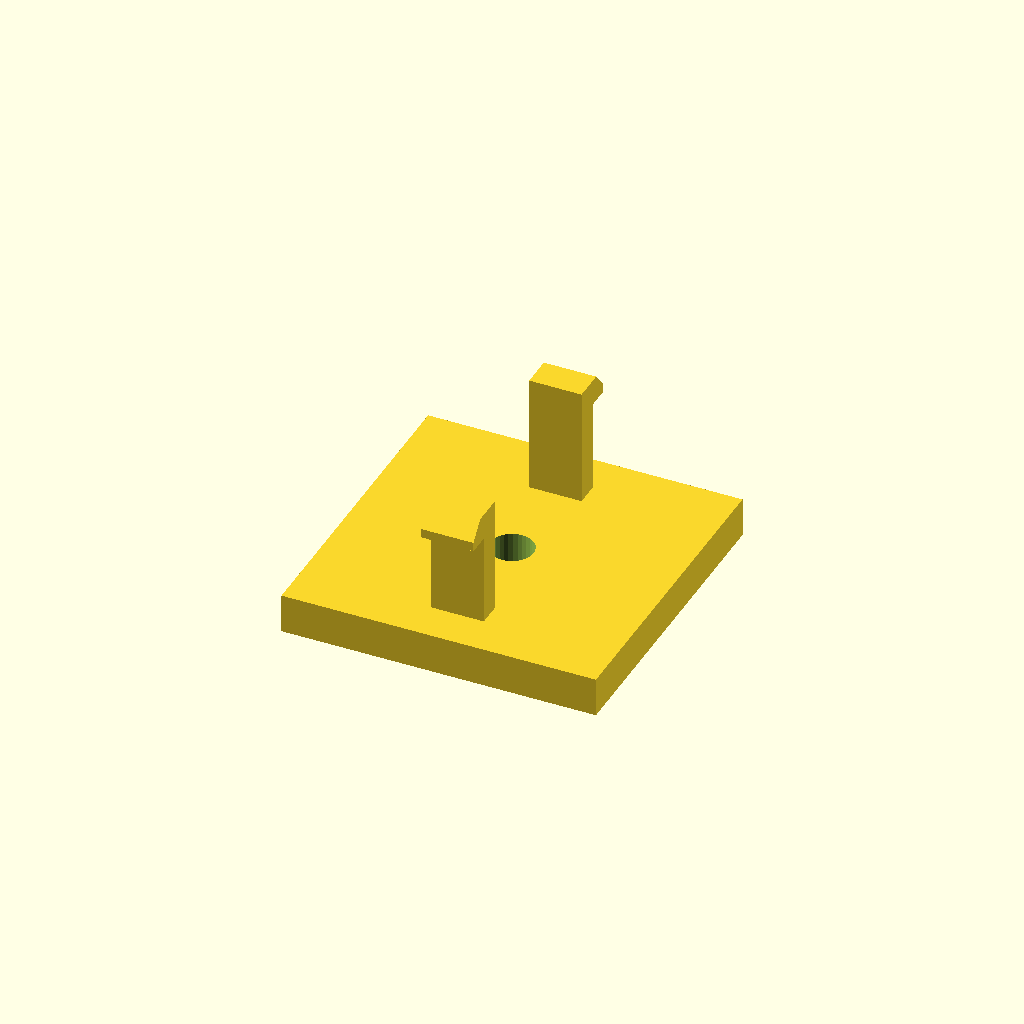
Cell 1: rendered with the file's own defaults.
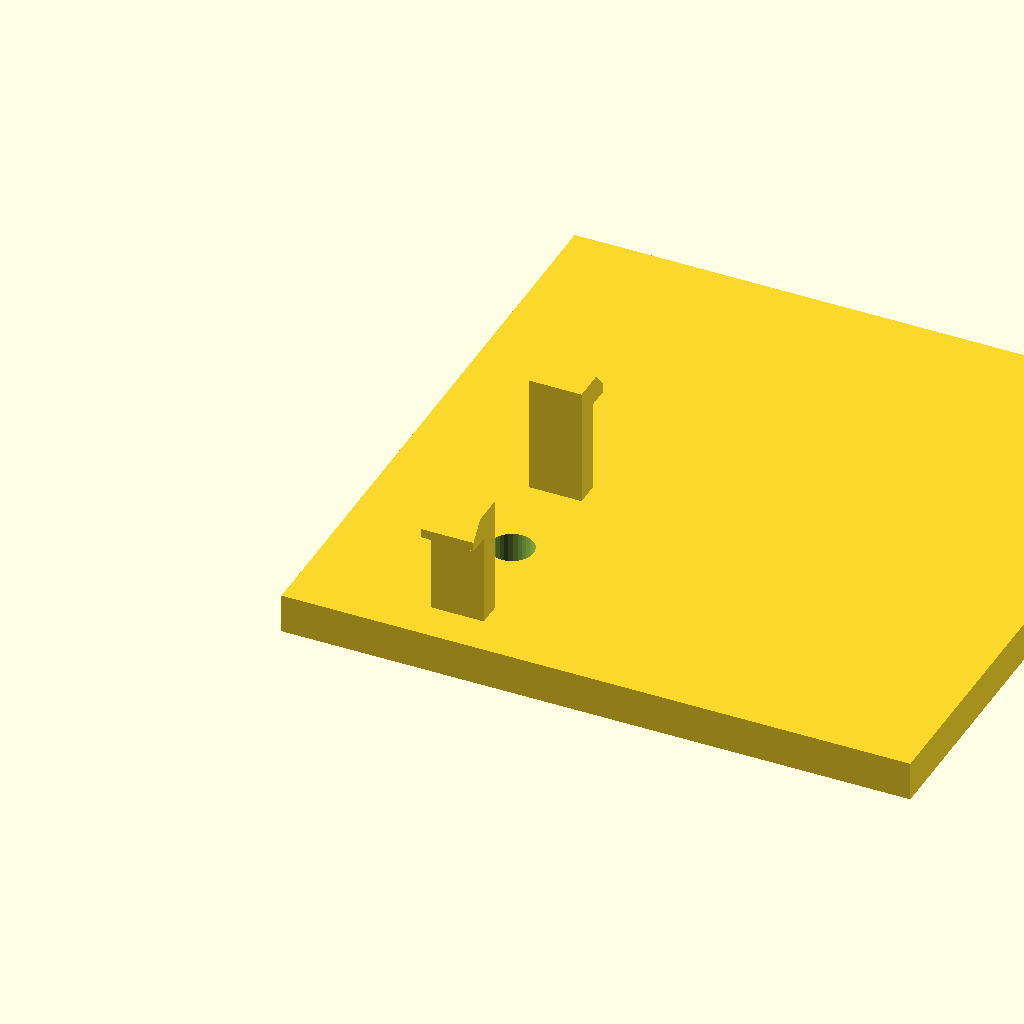
Cell 2: base_d = 96 (everything else at default).
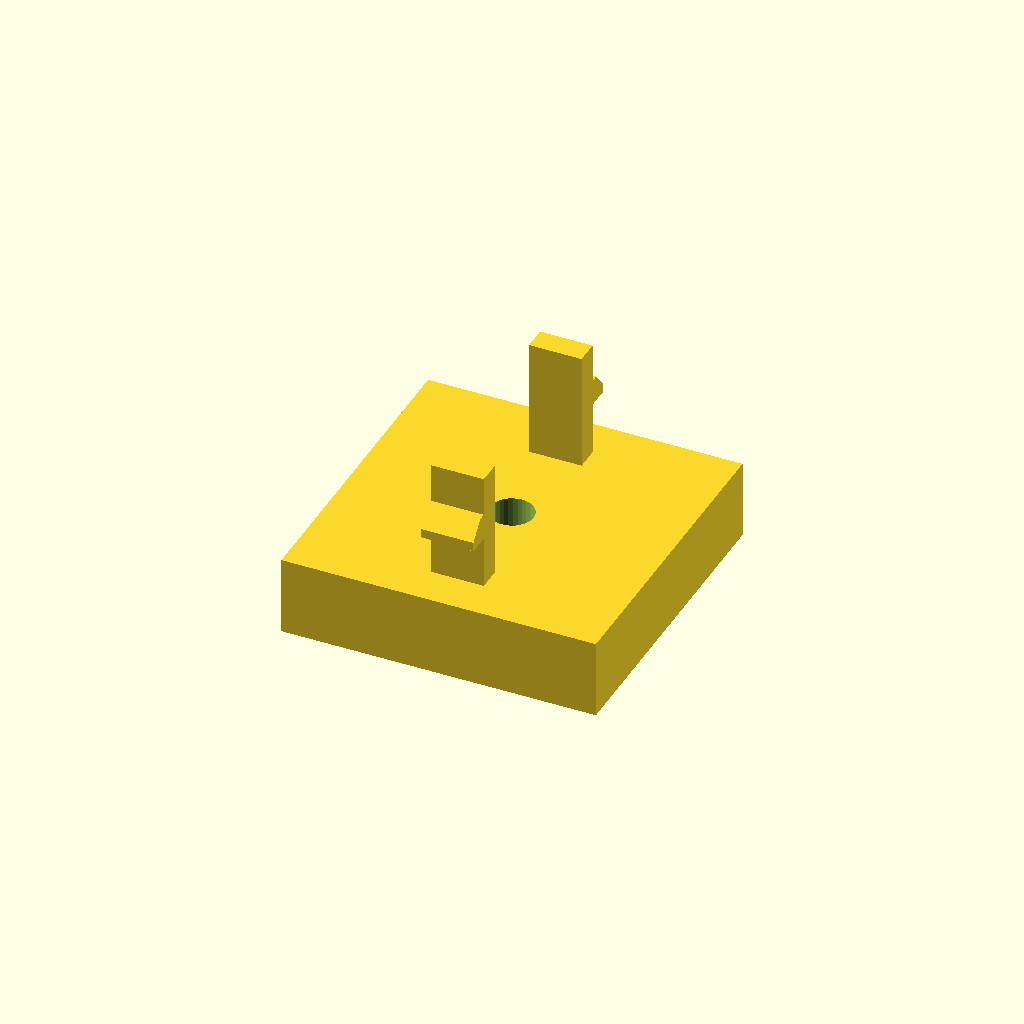
Cell 3: base_h = 12 (everything else at default).
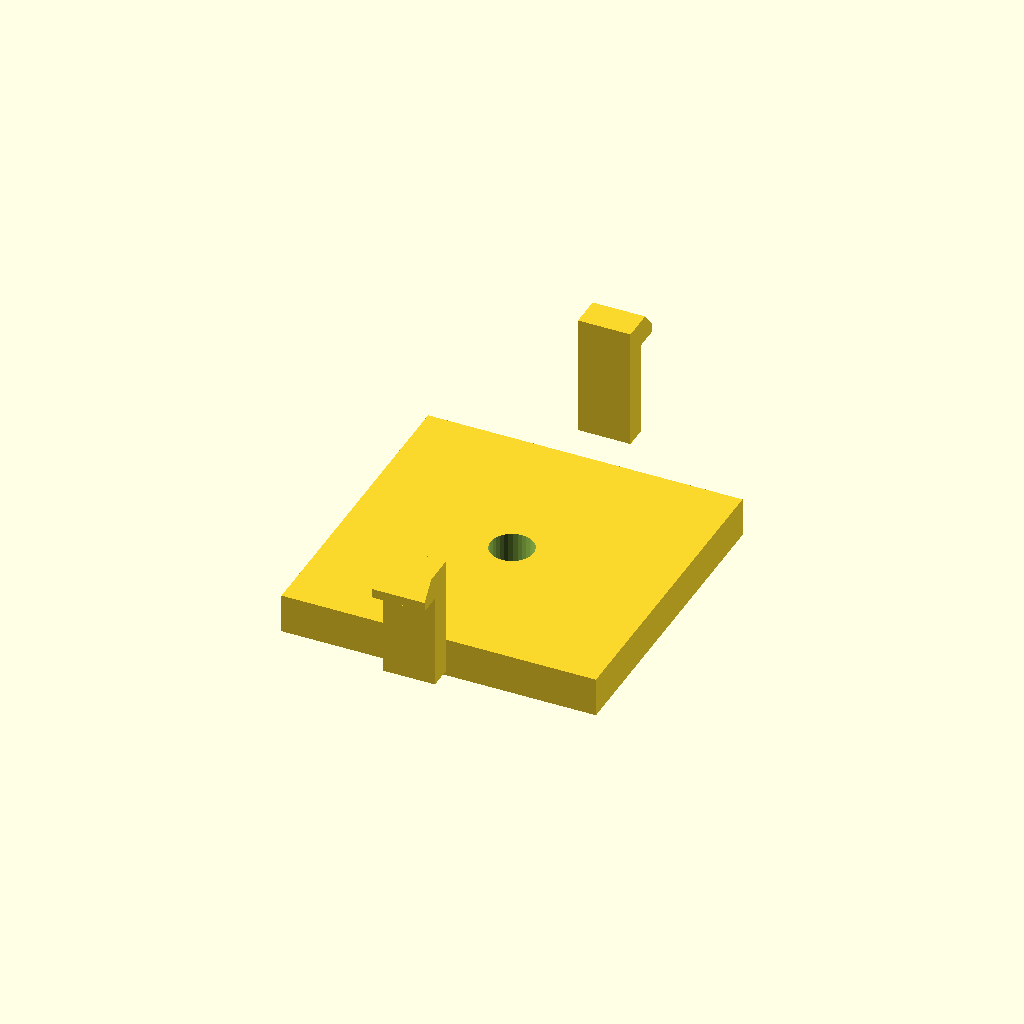
Cell 4: the same model with span = 64.
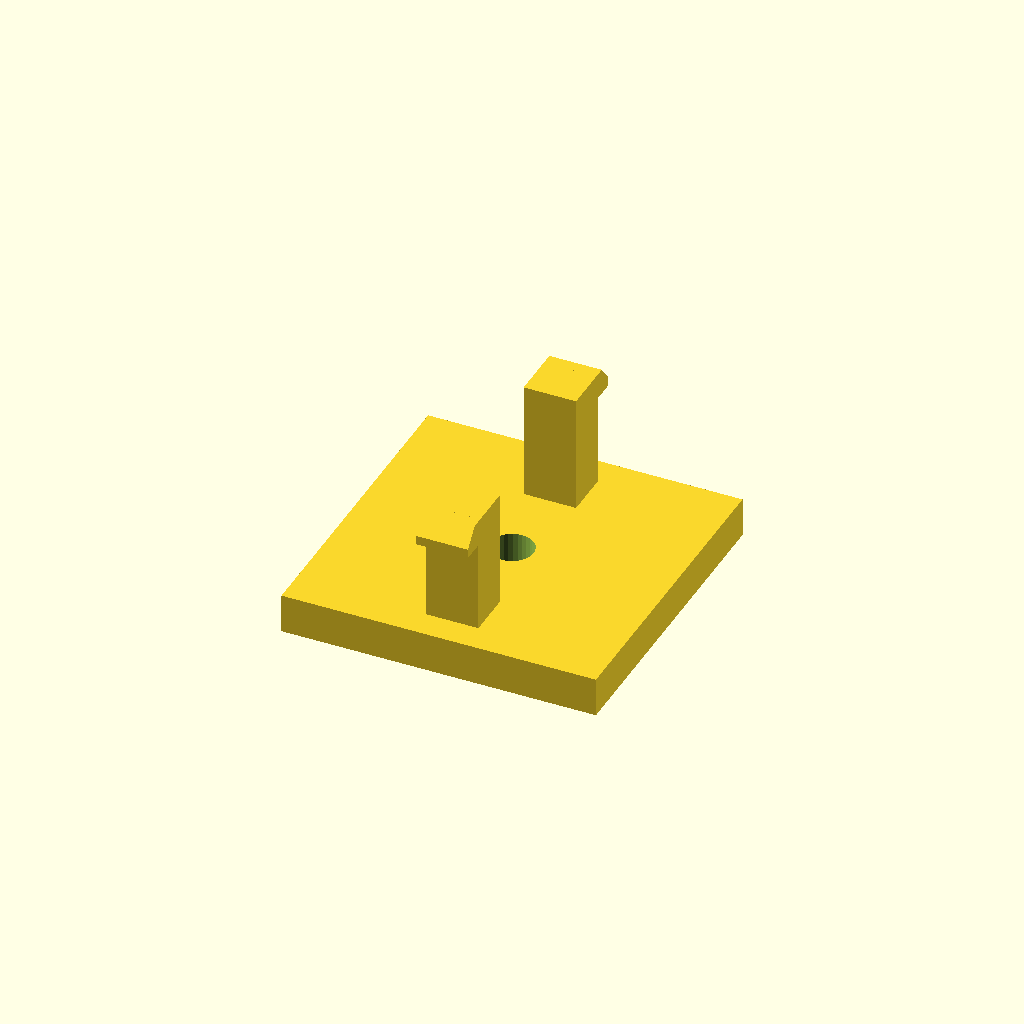
Cell 5: the same model with arm_t = 7.2.
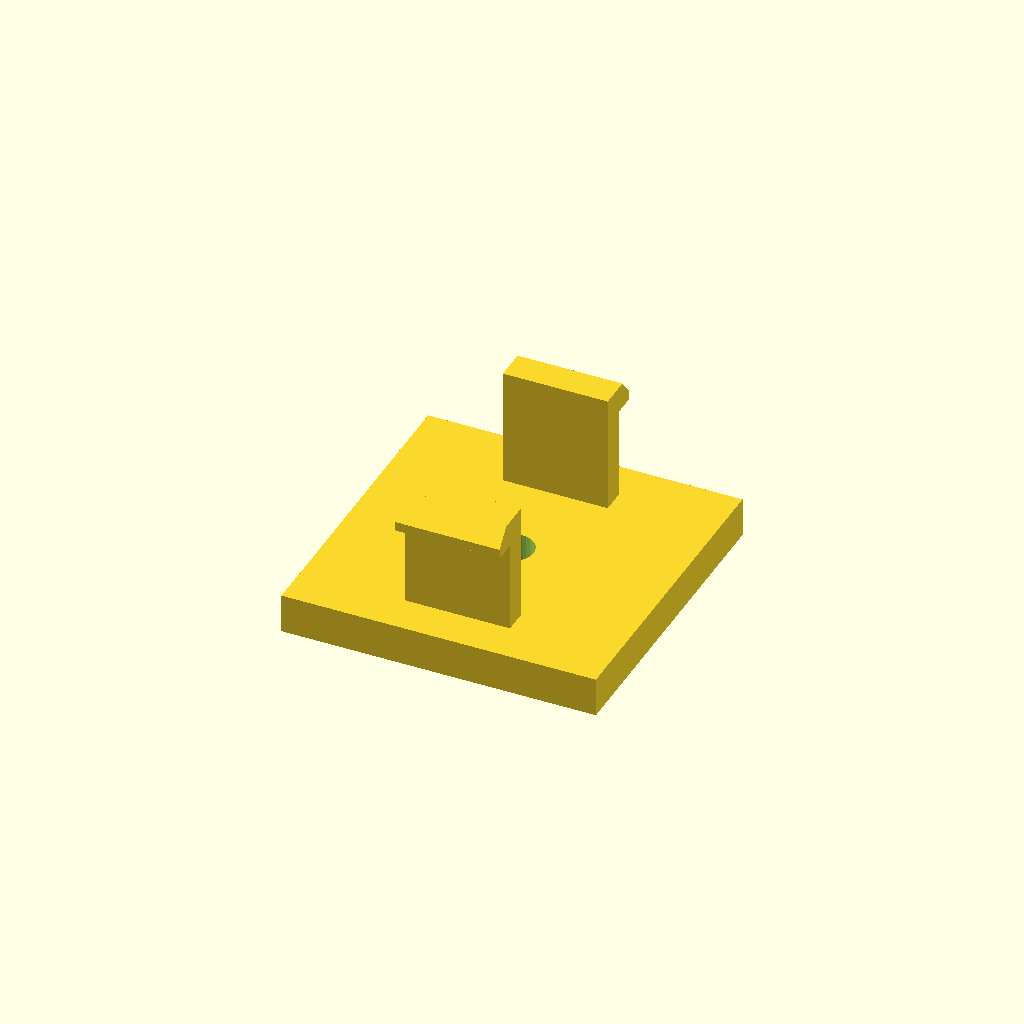
Cell 6 — arm_d set to 16, the other parameters unchanged.
One fixed orthographic camera (rotation 55°, 0°, 25°; colour scheme Cornfield) for every cell.
OpenSCAD source file optional_data/data/gen3/snapfits/part_0040.scad:
$fn = 32;

// ----------------------------------------------------------------------
// Snap-fit latch: 2 arms, 18 mm tall, 3.6 mm undercut hooks
// ----------------------------------------------------------------------

// --- parameters (mm) ---
base_d = 48;              // base plate depth
base_h = 6;               // base plate thickness
span = 32;                // distance between opposite arms
arm_t = 3.6;              // arm thickness
arm_d = 8;                // arm width
height = 18;              // free arm length
head_len = 3.6;           // hook reach
head_h = 4;               // hook height
lead = 1.4;               // lead-in ramp thickness
bore_d = 6.6;             // base fixing bore
top_z = 24;               // height of the arm tips above the base

arms = 2;

difference() {
  union() {
    /* base plate, centred on the arm ring */
    translate([-24, -24, 0]) cube([base_d, base_d, base_h]);
    for (a = [0 : 360 / arms : 359]) rotate([0, 0, a]) {
    /* arm, sunk 0.5 mm into the base */
    translate([-arm_d / 2, span / 2 - arm_t / 2, base_h - 0.5]) cube([arm_d, arm_t, height + 0.5]);
    /* hook: a convex hull of a tall inner block and a thin outer lip
       gives a flat undercut below and a lead-in ramp on top */
    hull() {
      translate([-arm_d / 2, span / 2 + arm_t / 2 - 0.6, top_z - head_h]) cube([arm_d, lead + 0.4, head_h]);
      translate([-arm_d / 2, span / 2 + arm_t / 2 - 0.2, top_z - head_h]) cube([arm_d, head_len, lead]);
    }
    }
  }
  translate([0, 0, -2.5]) cylinder(h = base_h + 5, d = bore_d);
}
Parameter table extracted from the source (name, type, default, range or options):
base_d: number, default 48
base_h: number, default 6
span: number, default 32
arm_t: number, default 3.6
arm_d: number, default 8
height: number, default 18
head_len: number, default 3.6
head_h: number, default 4
lead: number, default 1.4
bore_d: number, default 6.6
top_z: number, default 24
arms: number, default 2
